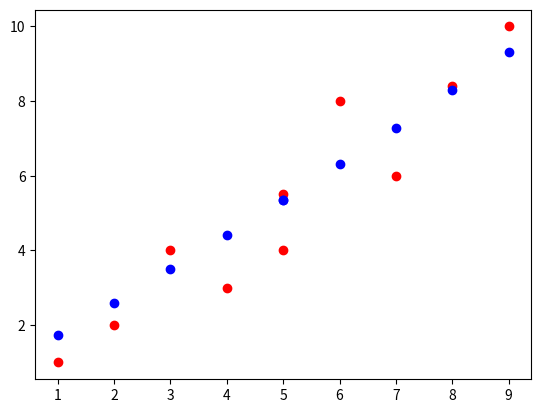

Source code (Python):
import random
import matplotlib.pyplot as plt
import math
import numpy as np

"""
Dummy Data for Multivariate Regression
"""
data = [(1, 1), (2, 2), (3, 4), (4, 3), (5, 5.5), (6, 8), (7, 6), (8, 8.4), (9, 10), (5, 4)]    

"""
Plot the line using theta_values
"""
def plot_line(formula, x_range, order_of_regression):
	x = np.array(x_range).tolist()  
	y = [formula(update_features(x_i, order_of_regression)) for x_i in x]
	plt.plot(x, y)

"""
Hypothesis Function
"""
def h(x, theta):
	# print(theta.T.shape, x.shape)
	return np.matmul(theta.T, x)[0][0]

"""
Partial Derivative w.r.t. theta_i
"""
def j_prime_theta(data, theta, order_of_regression, i):
	result = 0
	m = len(data)
	for x, y in data :
		x = update_features(x, order_of_regression)
		result += (h(x, theta) - y) * x[i]
	
	return (1/m) * result

"""
Update features by order of the regression
"""

def update_features(x, order_of_regression):
	features = [1]
	for i in range(order_of_regression):
		features.append(math.pow(x, i+1))
	return np.atleast_2d(features).T

"""
Cost Function
"""
def j(data, theta, order_of_regression):
	cost = 0
	m = len(data)
	for x, y in data:
		x = update_features(x, order_of_regression)
		# print("jF: x = {}".format(x))
		# print("h function: {}".format(h(x, theta)))
		cost += math.pow(h(x, theta) - y, 2)
		# print("cost: {} regu: {}".format(cost, (1/(2*m)) * cost))
	# exit(0)
	return (1/(2*m)) * cost


"""
Simultaneous Update
"""
def update_theta(data, alpha, theta, order_of_regression):
	temp = []
	for i in range(order_of_regression+1):
		# print("j_prime_theta: {}".format(j_prime_theta(data, theta, order_of_regression, i)))
		temp.append(theta[i] - alpha * j_prime_theta(data, theta, order_of_regression, i))
		# print("new theta i: ", theta[i] - alpha * j_prime_theta(data, theta, order_of_regression, i))
	# exit(0)
	theta = np.array(temp)
	return theta
	
"""
Gradient Descent For Multivariate Regression
"""
def gradient_descent(data, alpha, tolerance, theta=[], order_of_regression = 2):
	# if len(theta) == 0:
	# 	theta = np.atleast_2d(np.random.random(order_of_regression+1) * 1).T

	theta = np.array([[0.89088266], [0.92116762], [0.53932061]])

	prev_j = 10000

	curr_j = j(data, theta, order_of_regression)
	# print(curr_j)
	cost_history = []
	theta_history = [] 
	iter = 0
	# print("START")
	while(abs(curr_j - prev_j) > tolerance):
		# print("iter: {} loss: {} {}".format(iter, curr_j, prev_j))

		try:
			cost_history.append(curr_j)
			theta_history.append(theta)
			# print(curr_j, theta)
			theta = update_theta(data, alpha, theta, order_of_regression)
			prev_j = curr_j
			# print("IN TRY")
			curr_j = j(data, theta, order_of_regression)
			iter += 1

			print("iter: {} loss: {} {} {}".format(iter, curr_j, prev_j, theta))
			# break
		except:
			break
	# print("Stopped with Error at %.5f" % prev_j)
	return theta

theta = gradient_descent(data, 0.001, 0.001)
print(theta)

# plot_line(theta, data, 2)

def prediction(x, theta):
	y_preds = []
	for value in x:
		value = update_features(value, order_of_regression=2)
		# print(value)
		y_pred = h(value, theta)
		# print(value, y_pred)
		y_preds.append(y_pred)
	return y_preds

x = np.array(data).T[0]
y = np.array(data).T[1]
x, y = zip(*np.array(data))

y_preds = prediction(x, theta)
# print(x, y)
plt.scatter(x, y, color='red')
plt.scatter(x, y_preds, color='blue')

plt.show()
# plt.plot(x, y)
# print(x)
# print(y)
# plt.show()
